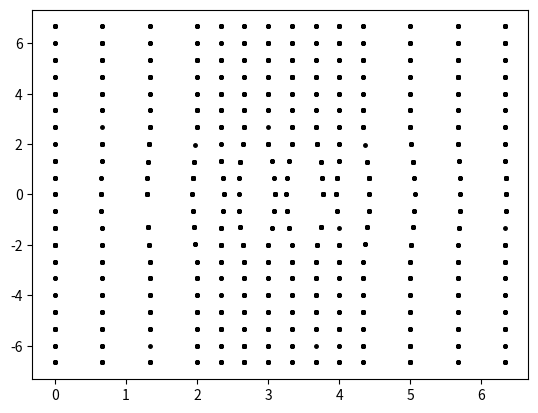
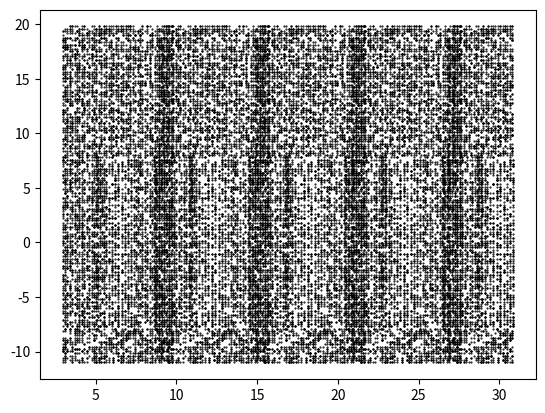

Reproduce these figures in Python, in order.
import matplotlib as mpl
from matplotlib import pyplot as plt
import numpy as np
from random import randint
import math


def affichage(P, aretes=None):
    plt.axes(projection="3d")
    x = P[:, 0]
    y = P[:, 1]
    z = P[:, 2]

    if aretes is None:
        aretes = []
        for i in range(len(P)):
            for j in range(i):
                aretes.append([i, j])

        aretes = np.array(aretes)

    for a in aretes:
        i = a[0]
        j = a[1]
        plt.plot([x[i], x[j]], [y[i], y[j]], [z[i], z[j]], '-', LineWidth=3)
    plt.show()


def affichage_transformations(P, aretes=None):
    # plt.axes(projection="3d")
    xg = []
    yg = []
    xd = []
    yd = []
    e = 7  # distance entre les 2 yeux (en cm)
    f = 40  # distance entre les yeux et le plan de projection (en cm)

    for i in range(len(P)):
        x = P[i][0]
        y = P[i][1]
        z = P[i][2]
        xg.append((f * x) / z)
        yg.append((f * y) / z)
        xd.append((f * (x - e)) / (z + e))
        yd.append((f * y) / z)

    xg = np.array(xg)
    yg = np.array(yg)
    xd = np.array(xd)
    yd = np.array(yd)

    if aretes is None:
        aretes = []
        for i in range(len(P)):
            for j in range(i):
                aretes.append([i, j])

        aretes = np.array(aretes)

    for a in aretes:
        i = a[0]
        j = a[1]
        plt.plot([xg[i], xg[j]], [yg[i], yg[j]], '-', LineWidth=3)
        plt.plot([xd[i], xd[j]], [yd[i], yd[j]], '-', LineWidth=3)
    plt.show()


def calcul_aretes_polyedre_regulier(P, nbPointParFace):
    aretes = []

    # Premiere face
    for i in range(0, nbPointParFace):
        if i + 1 >= nbPointParFace:
            aretes.append([i, 0])
        else:
            aretes.append([i, i + 1])

    # Deuxieme face
    for j in range(nbPointParFace, len(P)):
        if j + 1 >= len(P):
            aretes.append([j, nbPointParFace])
        else:
            aretes.append([j, j + 1])

    # Liaison premiere et deuxieme face
    for k in range(0, nbPointParFace):
        aretes.append([k, k + nbPointParFace])

    aretes = np.array(aretes)

    return aretes


def ptsAleaSurface(nbPoints, f, e):
    transforme = []
    for i in range(0, nbPoints):
        x = randint(-6, 12)
        y = randint(-8, 8)
        z = calculZ(x, y)
        transforme.append([(f * x) / z, (f * y) / z])
        transforme.append([((f * (x - e)) / z) + e, (f * y) / z])
    plt.plot(np.array(transforme)[:, 0], np.array(transforme)[:, 1], '.', markersize=5, color='black')
    plt.show()


def pointFixe(a, b, c, d, nbY, nbPts, f, e):
    for k in range(nbY):
        xyP = []
        # Generation des pts
        for j in range(nbPts):
            print(j)
            xyP.append([randint(a, b), c + ((d - c) / nbY) * k])
            xyI = [calculTd(xyP[j][0], xyP[j][1], calculZ2(xyP[j][0], xyP[j][1]), f, e)]
            nbI = 1
            while xyI[nbI - 1][0] < b:
                delta = calculDelta(xyP[j], f, e)
                sAppro = calculSApprox(xyI[nbI - 1], f, e, delta)
                xp = calculXp(xyI[nbI - 1][0], sAppro, e)
                xyI.append(calculTd(xp, c + ((d - c) / nbY) * k, calculZ(xp, c + ((d - c) / nbY) * k), f, e))
                nbI = nbI + 1
                print(xyI)
            plt.plot(xyI, '.', markersize=20)
    plt.show()


def approxDirect(a, b, c, d, nbY, nbPts, f, e):
    plt.figure(dpi=300)
    for k in range(nbY):
        xyP = []
        for j in range(nbPts):
            xyP.append([randint(a, b), c + ((d - c) / nbY) * k])
            xyI = [calculTd(xyP[j][0], xyP[j][1], calculZ(xyP[j][0], xyP[j][1]), f, e)]
            nbI = 1
            while xyI[nbI - 1][0] < b:
                delta = calculDelta(xyP[j], f, e)
                sAppro = calculSApprox(xyI[nbI - 1], f, e, delta)
                xyI.append([xyI[nbI - 1][0] + sAppro, c + ((d - c) / nbY) * k])
                nbI = nbI + 1
            plt.plot(np.array(xyI)[:, 0], np.array(xyI)[:, 1], '.', markersize=1,color='black')
    plt.show()


def test(nbPoints, f, e):
    transforme = []
    for i in range(0, nbPoints):
        x = randint(0, 6)
        y = randint(-10, 10)
        z = calculZ2(x, y)
        transforme.append([(f * x) / z, (f * y) / z])
        transforme.append([((f * (x - e)) / z) + e, (f * y) / z])
    plt.plot(np.array(transforme)[:,0],np.array(transforme)[:,1], '.', markersize=5, color='black')
    plt.show()


def calculTd(x, y, z, f, e):
    return [((f * (x - e)) / z) + e, y]


def calculZ(x, y):
    if abs(y) > 8 or x > 12 or -6 > x:
        z = 80
    else:
        z = ((x * x) / 4) - ((3 * x) / 2) + 62
    return z


def calculZ2(x, y):
    if pow((x - 3), 2) + pow(y, 2) < 12:
        z = 58 + math.sqrt(16 - pow(x - 3, 2) - pow(y, 2))
    else:
        z = 60
    return z


def calculDelta(xyP, f, e):
    return (1 - (f / calculZ(xyP[0], xyP[1]))) * e


def calculSApprox(xyI, f, e, delta):
    return (1 - (f / calculZ(xyI[0] + (delta / 2), xyI[1]))) * e


def calculXp(xI, s, e):
    return xI / (1 - (s / e))


if __name__ == '__main__':
    # Pour rendre interactif le plot
    # mpl.use('macosx')

    # Tetraedre = [P1,P2,P3,P4]
    # tetraedre = np.array([[1.2, -0.5, 65], [3, 1.5, 63], [4, -1, 62], [1.8, -1.5, 62]])
    # affichage(tetraedre)
    # affichage_transformations(tetraedre)

    # # Prisme = [P1,P2,P3,P4,P5,P6]
    # prisme = np.array([[1, -1, 65], [1.8, -2, 62], [4.2, -1.5, 65], [1, 2, 65], [1.8, 1, 62], [4.2, 1.5, 65]])
    # prisme_aretes = np.array([[0, 1], [0, 2], [0, 3], [1, 2], [1, 4], [2, 5], [3, 4], [3, 5], [4, 5]])
    # affichage(prisme, prisme_aretes)
    # affichage_transformations(prisme, prisme_aretes)

    # # Polyedre
    # z = 64
    # polyedre = np.array([[0, 2, z], [0, 3, z], [3, 3, z], [3, 2, z], [2, 2, z], [2, 0, z], [1, 0, z], [1, 2, z],
    #                      [0, 2, z + 1], [0, 3, z + 1], [3, 3, z + 1], [3, 2, z + 1], [2, 2, z + 1], [2, 0, z + 1],
    #                      [1, 0, z + 1], [1, 2, z + 1]])
    # affichage(polyedre, calcul_aretes_polyedre_regulier(polyedre, 8))
    # affichage_transformations(polyedre, calcul_aretes_polyedre_regulier(polyedre, 8))
    test(800, 40, 7)
    approxDirect(-20, 25, -11, 20, 150, 50, 12, 7)